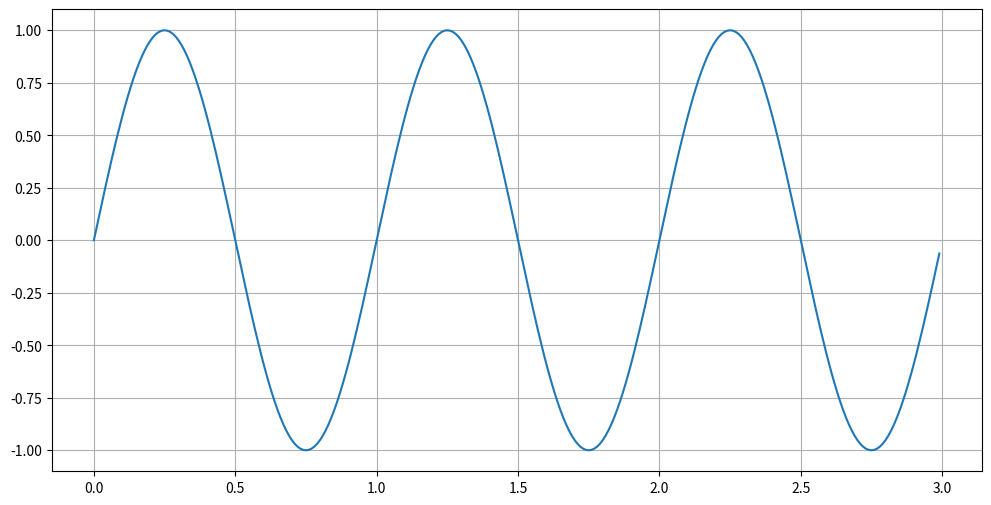

Generate this figure with matplotlib:
import matplotlib.pyplot as plt
import numpy as np

class DrawSin:
	def __init__(self, amp, freq, bias, end_time):
		self.amp = amp
		self.freq = freq
		self.bias = bias
		self.end_time = end_time

	def calc_sin(self):
		self.t = np.arange(0, self.end_time, 0.01)
		return self.amp * np.sin(2 * np.pi * self.t * self.freq) + self.bias

	def draw_sin(self):
		y = self.calc_sin()
		plt.figure(figsize=(12, 6))
		plt.plot(self.t, y)
		plt.grid()
		plt.show()
		

tmp = DrawSin(1, 1, 0, 3)
print(tmp.__dict__)
tmp.draw_sin()

